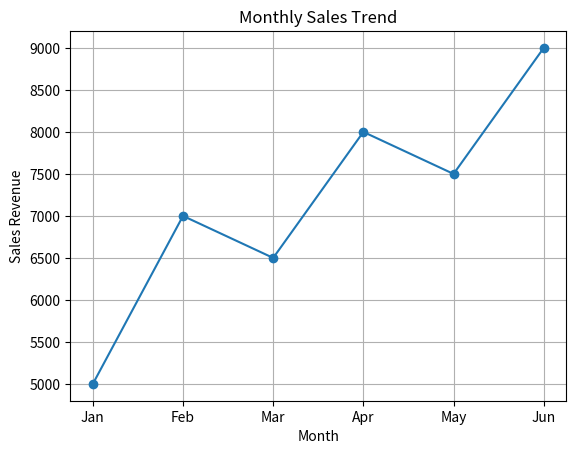

Recreate this plot in Python.
import matplotlib.pyplot as plt

# Simulated monthly sales data
months = ["Jan", "Feb", "Mar", "Apr", "May", "Jun"]
sales = [5000, 7000, 6500, 8000, 7500, 9000]

plt.figure()

plt.plot(months, sales, marker="o")

plt.title("Monthly Sales Trend")
plt.xlabel("Month")
plt.ylabel("Sales Revenue")

plt.grid(True)

plt.show()
